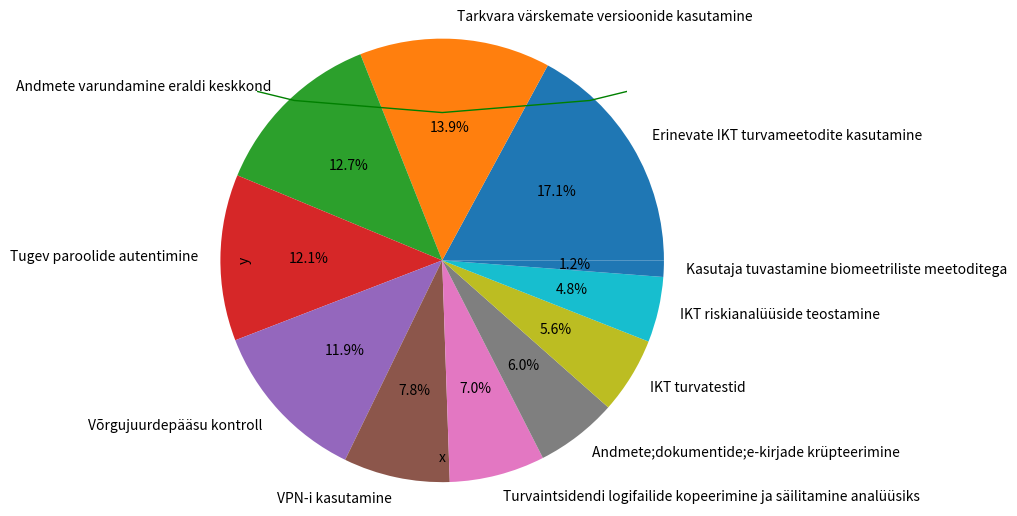
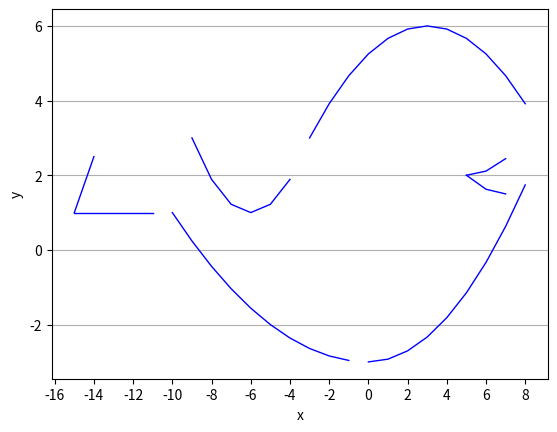
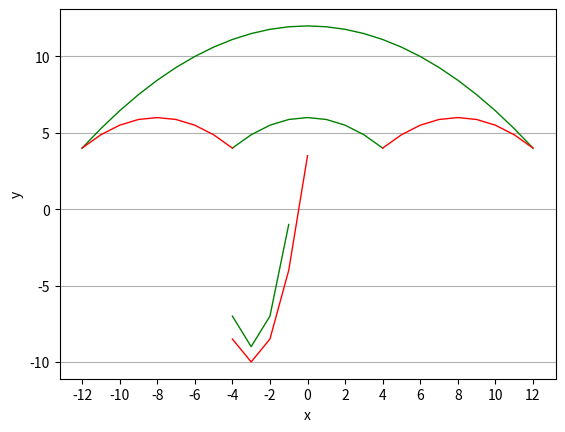

Here is the Python script that generated these plots, in order:
import numpy as np
import matplotlib
import matplotlib.pyplot as plt

x1 = np.arange(-7, 7, 1)
y1 = -3/49*x1**2+8
x2 = np.arange(-7, 7, 1)
y2 = 4/49*x2**2+1
x3 = np.arange(-6.8, -2, 1)
y3 = -0.75*(x3+4)**2+11
x4 = np.arange(2, 6.8, 1)
y4 = -0.75*(x4-4)**2+11
x5 = np.arange(-5.8, -2.8, 1)
y5 = (x5+4)**2+9
x6 = np.arange(2.8, 5.8, 1)
y6 = (x6+4)**2-9
x7 = np.arange(-4, 4, 1)
y7 = 4/9*x7**2-5
x8 = np.arange(-5.2, 5.2, 1)
y8 = 4/9*x8**2-9
x9 = np.arange(-7, -2.8, 1)
y9 = -1/16*(x9+3)**2-6
x10 = np.arange(2.8, 7, 1)
y10 = -1/16*(x10-3)**2-6
x11 = np.arange(-7, 0, 1)
y11 = 1/9*(x11+4)**2-11
x12 = np.arange(0, 7, 1)
y12 = 1/9*(x12-4)**2-11
x13 = np.arange(-7, -4.5, 1)
y13 = -(x13+5)**2
x14 = np.arange(4.5, 7, 1)
y14 = -(x14-5)**2
x15 = np.arange(-3, 3, 1)
y15 = 2/9*x15**2+2



plt.subplots()
plt.xlabel("x")
plt.ylabel("y")
#plt.tick_params(axis="x", direction="in",length=10, width=0,color="red",labelsize=10, labelrotation=0)
plt.grid(axis="x", color="black", alpha=.3, linewidth=5, linestyle="")
plt.xticks(np.arange(-50, 50, 2))
plt.grid(True)
plt.plot(x1,y1 ,'-g',linewidth=1,label="Парабола")
plt.plot(x2,y2 ,'-g',linewidth=1,label="Парабола")
plt.plot(x3,y3 ,'-r',linewidth=1,label="Парабола")
plt.plot(x4,y4 ,'-r',linewidth=1,label="Парабола")
#plt.plot(x5,y5 ,'-g',linewidth=1,label="Парабола")
#plt.plot(x6,y6 ,'-r',linewidth=1,label="Парабола")
plt.plot(x7,y7 ,'-r',linewidth=1,label="Парабола")
plt.plot(x8,y8 ,'-g',linewidth=1,label="Парабола")
plt.plot(x9,y9 ,'-b',linewidth=1,label="Парабола")
plt.plot(x10,y10 ,'-b',linewidth=1,label="Парабола")
plt.plot(x11,y11 ,'-b',linewidth=1,label="Парабола")
plt.plot(x12,y12 ,'-b',linewidth=1,label="Парабола")
plt.plot(x13,y13 ,'-b',linewidth=1,label="Парабола")
plt.plot(x14,y14 ,'-b',linewidth=1,label="Парабола")
plt.plot(x15,y15 ,'-r',linewidth=1,label="Парабола")


plt.savefig("my_image.png") 
plt.show()
#----------------------------------------------------------------------------------------

data = [
        ["Erinevate IKT turvameetodite kasutamine", 86],
        ["Tarkvara värskemate versioonide kasutamine", 70],
        ["Andmete varundamine eraldi keskkond", 64],
        ["Tugev paroolide autentimine", 61],
        ["Võrgujuurdepääsu kontroll", 60],
        ["VPN-i kasutamine",39],
        ["Turvaintsidendi logifailide kopeerimine ja säilitamine analüüsiks", 35],
        ["Andmete;dokumentide;e-kirjade krüpteerimine", 30],
        ["IKT turvatestid", 28],
        ["IKT riskianalüüside teostamine", 24],
        ["Kasutaja tuvastamine biomeetriliste meetoditega", 6]
    ]
values = [x[1] for x in data]
labels = [x[0] for x in data]
plt.pie(values,labels=labels,autopct="%.1f%%", radius=1.5)
plt.show()

#--------------------------------------------------------------------------------------------


x20 = np.arange(0, 9, 1)
y20 = 2/27*x20**2-3
x21 = np.arange(-10, 0, 1)
y21 = 0.04*x21**2-3
x22 = np.arange(-9, -3, 1)
y22 = 2/9*(x22+6)**2+1
x23 = np.arange(-3, 9, 1)
y23 = -1/12*(x23-3)**2+6
x24 = np.arange(5, 8, 1)
y24 = 1/9*(x24-5)**2+2
x25 = np.arange(5, 8, 1)
y25 = 1/8*(x25-7)**2+1.5
x26 = np.arange(-13, -9, 1)
y26 = -0.75*(x26*11)**2+6
x27 = np.arange(-15, -13, 1)
y27 = -0.5*(x27+13)**2+3
x28 = np.arange(-15, -10, 1)
y28 = [1] * len(x28)
x29 = np.arange(3, 4, 1)
y29 = [3] * len(x29)


plt.subplots()
plt.xlabel("x")
plt.ylabel("y")
plt.grid(axis="x", color="black", alpha=.3, linewidth=5, linestyle="")
plt.xticks(np.arange(-50, 50, 2))
plt.grid(True)
plt.plot(x20,y20 ,'-b',linewidth=1,label="Парабола")
plt.plot(x21,y21 ,'-b',linewidth=1,label="Парабола")
plt.plot(x22,y22 ,'-b',linewidth=1,label="Парабола")
plt.plot(x23,y23 ,'-b',linewidth=1,label="Парабола")
plt.plot(x24,y24 ,'-b',linewidth=1,label="Парабола")
plt.plot(x25,y25 ,'-b',linewidth=1,label="Парабола")
#plt.plot(x26,y26 ,'-r',linewidth=1,label="Парабола")
plt.plot(x27,y27 ,'-b',linewidth=1,label="Парабола")
plt.plot(x28,y28 ,'-b',linewidth=1,label="Парабола")
plt.plot(x29,y29 ,'-b',linewidth=1,label="Парабола")



plt.savefig("my_image.png") 
plt.show()

#----------------------------------------------------------------------

x30 = np.arange(-12, 13, 1)
y30 = -1/18*x30**2+12
x31 = np.arange(-4, 5 ,1)
y31 = -1/8*x31**2+6
x32 = np.arange(-12, -3, 1)
y32 = -1/8*(x32+8)**2+6
x33 = np.arange(4, 13, 1)
y33 = -1/8*(x33-8)**2+6
x34 = np.arange(-4, -0.1, 1)
y34 = 2*(x34+3)**2-9
x35 = np.arange(-4, 1, 1)
y35 = 1.5*(x35+3)**2-10


plt.subplots()
plt.xlabel("x")
plt.ylabel("y")
plt.grid(axis="x", color="black", alpha=.3, linewidth=5, linestyle="")
plt.xticks(np.arange(-50, 50, 2))
plt.grid(True)
plt.plot(x30,y30 ,'-g',linewidth=1,label="Парабола")
plt.plot(x31,y31 ,'-g',linewidth=1,label="Парабола")
plt.plot(x32,y32 ,'-r',linewidth=1,label="Парабола")
plt.plot(x33,y33 ,'-r',linewidth=1,label="Парабола")
plt.plot(x34,y34 ,'-g',linewidth=1,label="Парабола")
plt.plot(x35,y35 ,'-r',linewidth=1,label="Парабола")


plt.savefig("my_image.png") 
plt.show()

